Photos from the image-classification dataset "Fruit-Image-Recognition" in the GitHub repository DuyToanIT/Fruit-Image-Recognition. Its 5 classes are: ambarella, carrot, grape, mangosteen, persimmon.

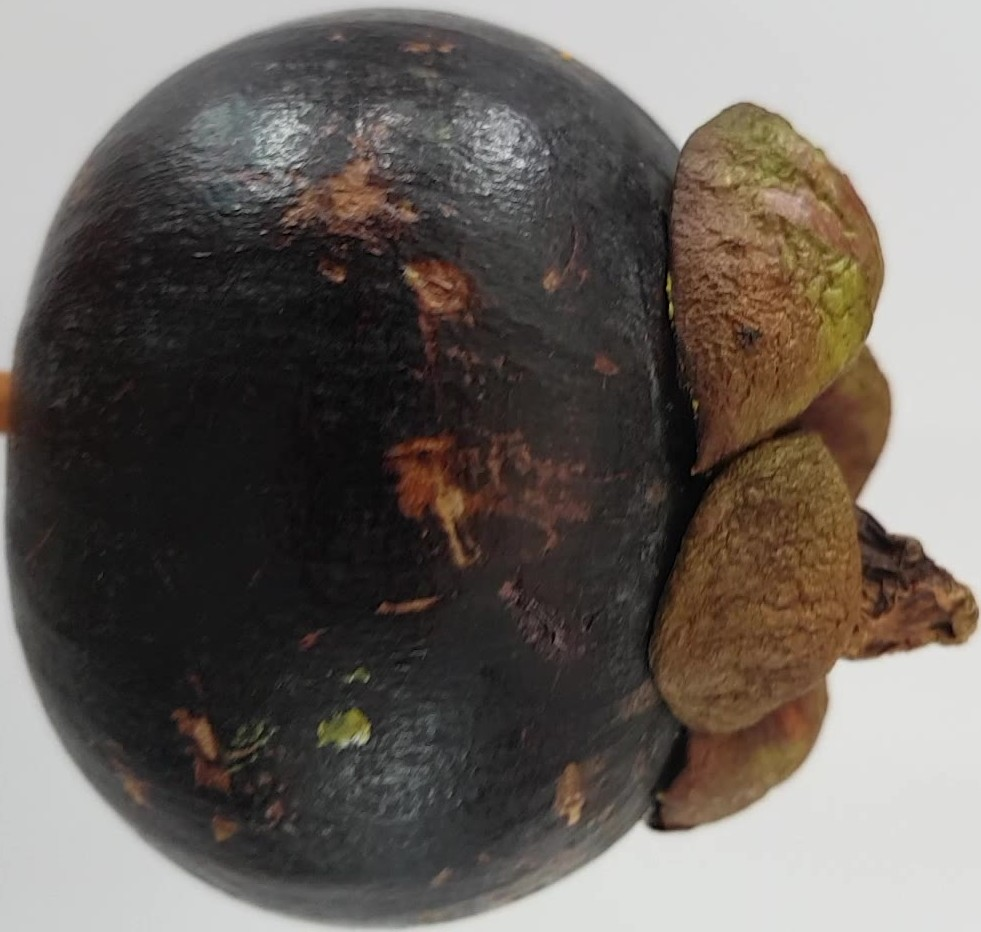
Label: mangosteen

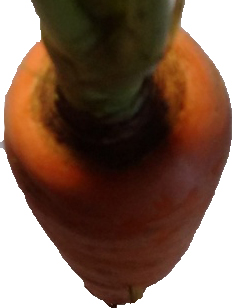
Label: carrot

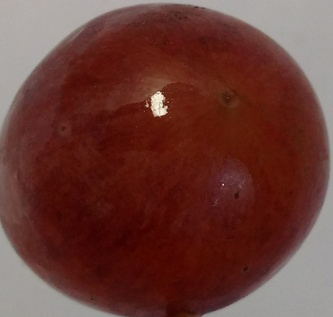
Label: grape

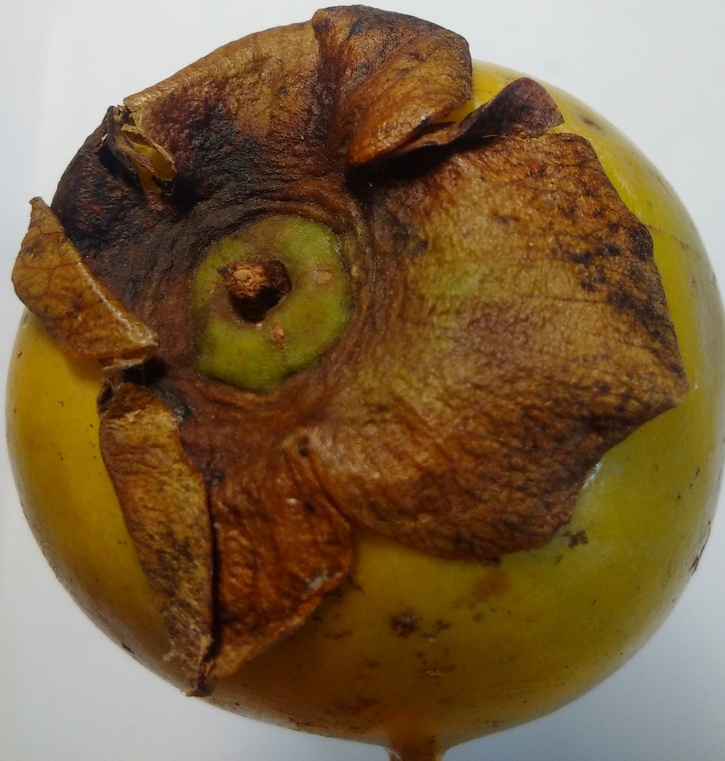
Label: persimmon

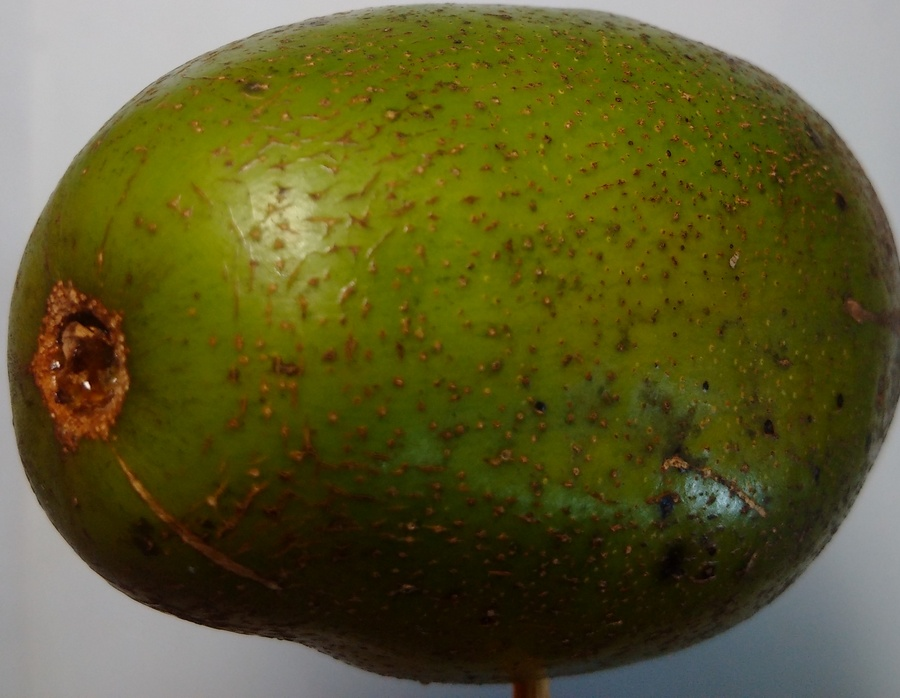
Label: ambarella

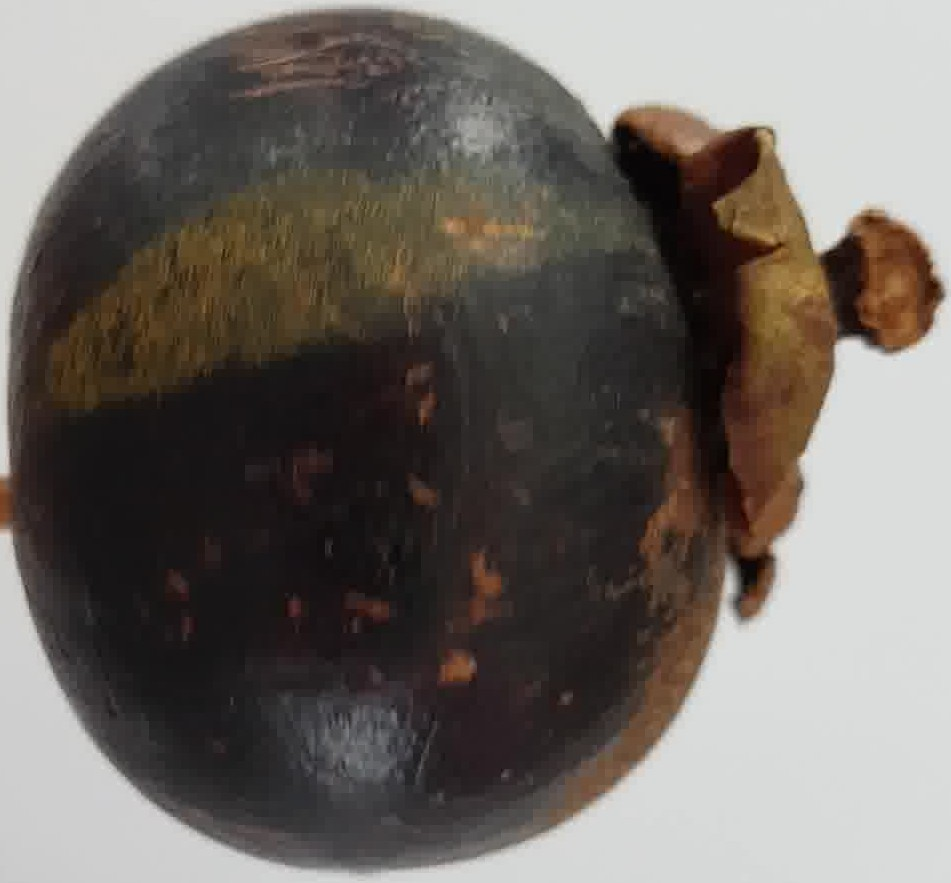
Label: mangosteen
